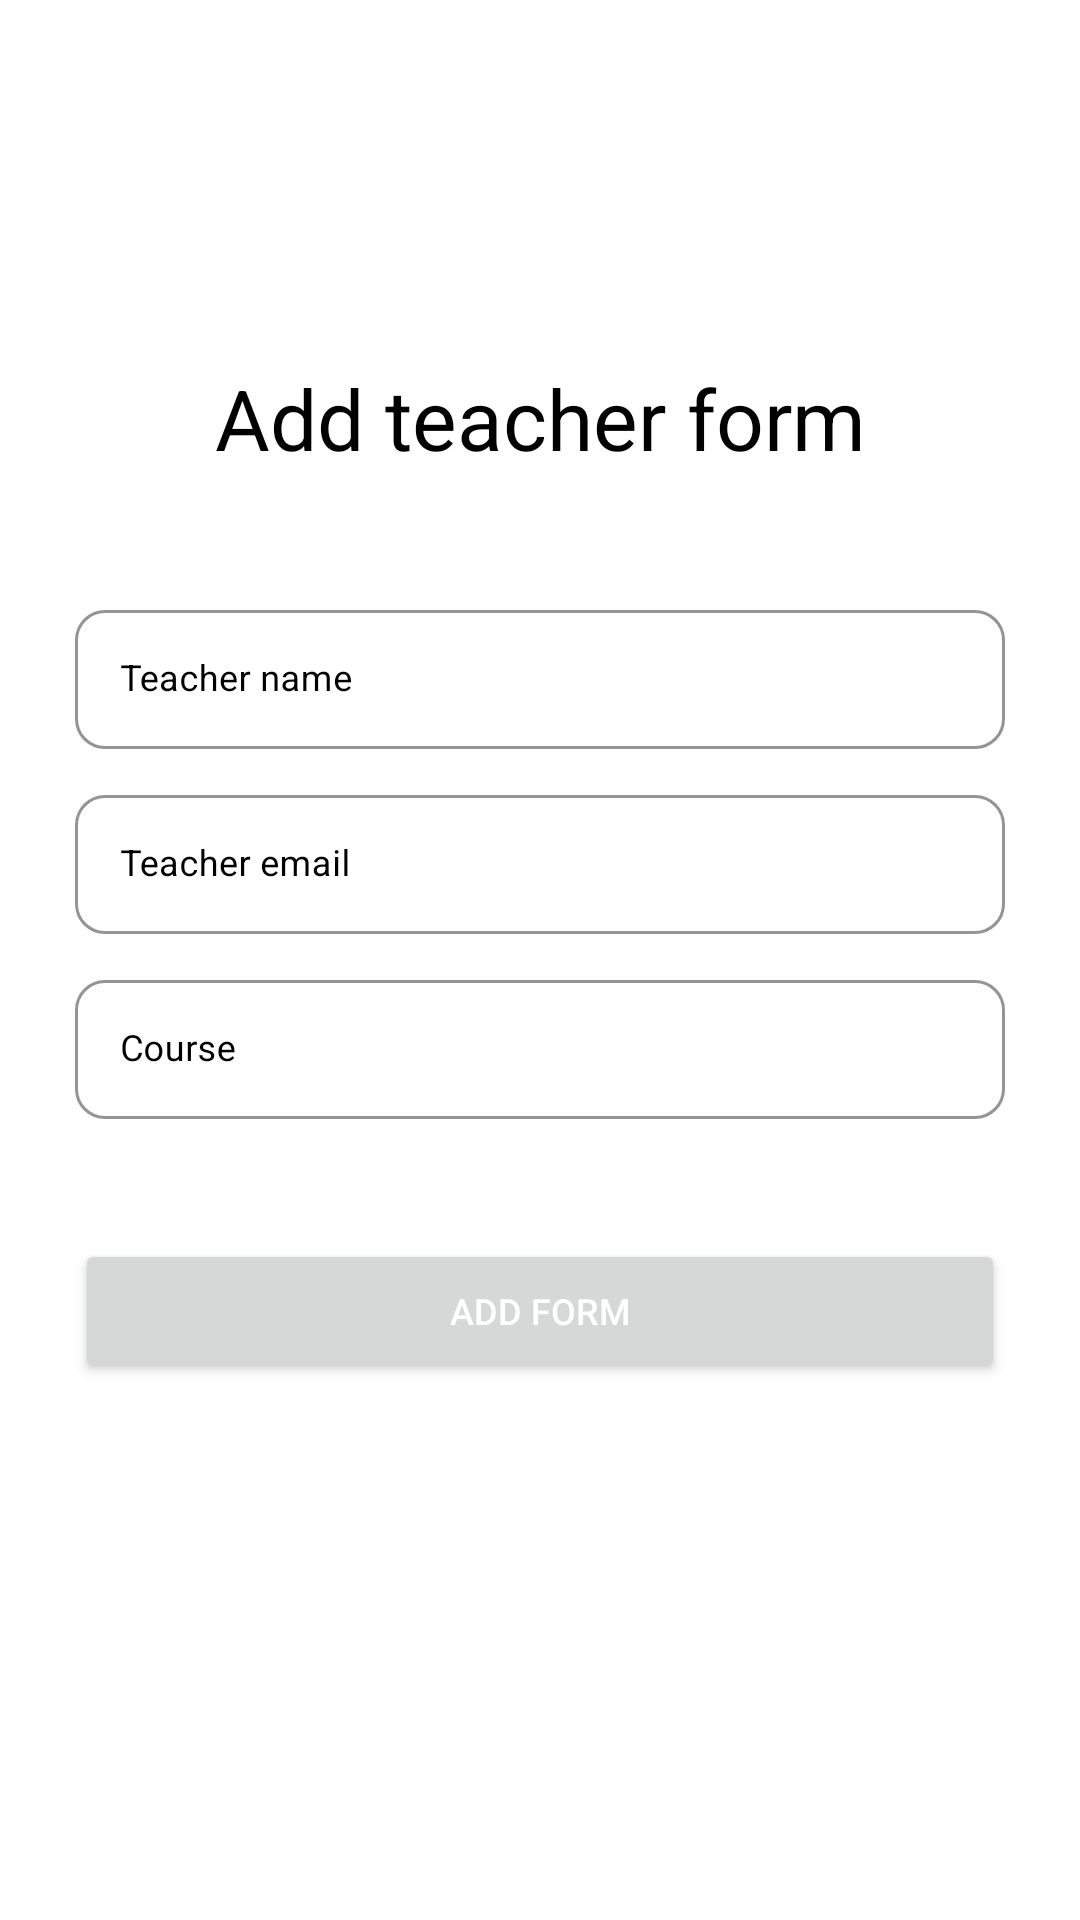

Android layout source for this screen:
<!-- AndroidManifest.xml: application theme Theme.GoogleForm -->
<!-- res/layout/fragment_add_teacher_form.xml -->
<?xml version="1.0" encoding="utf-8"?>
<androidx.constraintlayout.widget.ConstraintLayout
    xmlns:android="http://schemas.android.com/apk/res/android"
    xmlns:tools="http://schemas.android.com/tools"
    android:layout_width="match_parent"
    android:layout_height="match_parent"
    xmlns:app="http://schemas.android.com/apk/res-auto"
    android:paddingHorizontal="25dp"
    tools:context=".ui.AddTeacherFormFragment">

    <TextView
        android:id="@+id/tv_add_form"
        android:layout_width="wrap_content"
        android:layout_height="wrap_content"
        android:text="@string/add_form"
        android:textColor="@color/black"
        android:textSize="28sp"
        app:layout_constraintBottom_toBottomOf="parent"
        app:layout_constraintEnd_toEndOf="parent"
        app:layout_constraintStart_toStartOf="parent"
        app:layout_constraintTop_toTopOf="parent"
        app:layout_constraintVertical_bias="0.20" />

    <com.google.android.material.textfield.TextInputLayout
        android:id="@+id/lyt_name"
        style="@style/Widget.MaterialComponents.TextInputLayout.OutlinedBox"
        android:layout_width="0dp"
        android:layout_height="wrap_content"
        android:layout_marginTop="40dp"
        android:hint="@string/t_name"
        android:textColorHint="@color/black"
        android:theme="@style/EditTextThemeOverlay"
        app:boxCornerRadiusBottomEnd="10dp"
        app:boxCornerRadiusBottomStart="10dp"
        app:boxCornerRadiusTopEnd="10dp"
        app:boxCornerRadiusTopStart="10dp"
        app:boxStrokeColor="@color/black"
        app:hintTextColor="@color/black"
        app:layout_constraintTop_toBottomOf="@id/tv_add_form"
        app:layout_constraintStart_toStartOf="parent"
        app:layout_constraintEnd_toEndOf="parent"
        >

        <com.google.android.material.textfield.TextInputEditText
            android:id="@+id/edt_name"
            android:layout_width="match_parent"
            android:layout_height="wrap_content"
            android:imeOptions="actionNext"
            android:inputType="textEmailAddress"
            android:lines="1"
            android:padding="15dp"
            android:singleLine="true"
            android:textColor="@color/black"
            android:textColorHighlight="@color/black"
            android:textColorHint="@color/gray"
            android:textSize="12sp" />

    </com.google.android.material.textfield.TextInputLayout>

    <com.google.android.material.textfield.TextInputLayout
        android:id="@+id/lyt_email"
        style="@style/Widget.MaterialComponents.TextInputLayout.OutlinedBox"
        android:layout_width="0dp"
        android:layout_height="wrap_content"
        android:layout_marginTop="10dp"
        android:hint="@string/t_email"
        android:textColorHint="@color/black"
        android:theme="@style/EditTextThemeOverlay"
        app:boxCornerRadiusBottomEnd="10dp"
        app:boxCornerRadiusBottomStart="10dp"
        app:boxCornerRadiusTopEnd="10dp"
        app:boxCornerRadiusTopStart="10dp"
        app:boxStrokeColor="@color/black"
        app:hintTextColor="@color/black"
        app:layout_constraintTop_toBottomOf="@id/lyt_name"
        app:layout_constraintStart_toStartOf="parent"
        app:layout_constraintEnd_toEndOf="parent"
        >

        <com.google.android.material.textfield.TextInputEditText
            android:id="@+id/edt_email"
            android:layout_width="match_parent"
            android:layout_height="wrap_content"
            app:endIconMode="password_toggle"
            android:inputType="text"
            android:imeOptions="actionDone"
            android:lines="1"
            android:padding="15dp"
            android:singleLine="true"
            android:textColor="@color/black"
            android:textColorHighlight="@color/black"
            android:textColorHint="@color/gray"
            android:textSize="12sp" />
    </com.google.android.material.textfield.TextInputLayout>

    <com.google.android.material.textfield.TextInputLayout
        android:id="@+id/lyt_course"
        style="@style/Widget.MaterialComponents.TextInputLayout.OutlinedBox"
        android:layout_width="0dp"
        android:layout_height="wrap_content"
        android:layout_marginTop="10dp"
        android:hint="@string/t_course"
        android:textColorHint="@color/black"
        android:theme="@style/EditTextThemeOverlay"
        app:boxCornerRadiusBottomEnd="10dp"
        app:boxCornerRadiusBottomStart="10dp"
        app:boxCornerRadiusTopEnd="10dp"
        app:boxCornerRadiusTopStart="10dp"
        app:boxStrokeColor="@color/black"
        app:hintTextColor="@color/black"
        app:layout_constraintTop_toBottomOf="@id/lyt_email"
        app:layout_constraintStart_toStartOf="parent"
        app:layout_constraintEnd_toEndOf="parent"
        >

        <com.google.android.material.textfield.TextInputEditText
            android:id="@+id/edt_course"
            android:layout_width="match_parent"
            android:layout_height="wrap_content"
            android:inputType="text"
            android:imeOptions="actionDone"
            android:lines="1"
            android:padding="15dp"
            android:singleLine="true"
            android:textColor="@color/black"
            android:textColorHighlight="@color/black"
            android:textColorHint="@color/gray"
            android:textSize="12sp" />

    </com.google.android.material.textfield.TextInputLayout>

    <Button
        android:id="@+id/btn_add_form"
        android:layout_width="0dp"
        android:layout_height="wrap_content"
        android:layout_marginTop="40dp"
        android:gravity="center"
        android:padding="15dp"
        android:text="@string/add"
        android:textAllCaps="true"
        android:textColor="@color/white"
        android:textSize="12sp"
        app:layout_constraintTop_toBottomOf="@+id/lyt_course"
        app:layout_constraintStart_toStartOf="parent"
        app:layout_constraintEnd_toEndOf="parent"
        />

    <ProgressBar
        android:id="@+id/progress_bar"
        android:layout_width="wrap_content"
        android:layout_height="wrap_content"
        android:visibility="gone"
        app:layout_constraintTop_toTopOf="parent"
        app:layout_constraintBottom_toBottomOf="parent"
        app:layout_constraintStart_toStartOf="parent"
        app:layout_constraintEnd_toEndOf="parent"
        />

</androidx.constraintlayout.widget.ConstraintLayout>
<!-- resources referenced by this layout -->
<resources>
  <color name="black">#000</color>
  <color name="gray">#AAAAAA</color>
  <color name="white">#FFFFFFFF</color>
  <string name="add">Add form</string>
  <string name="add_form">Add teacher form</string>
  <string name="t_course">Course</string>
  <string name="t_email">Teacher email</string>
  <string name="t_name">Teacher name</string>
  <style name="EditTextThemeOverlay" parent="ThemeOverlay.AppCompat">
          <item name="colorAccent">@android:color/black</item>
          <item name="android:textSize">12sp</item>
          <item name="android:labelTextSize">10sp</item>
      </style>
  <style name="Theme.GoogleForm" parent="Theme.MaterialComponents.Light.NoActionBar">
          <item name="colorPrimary">@color/purple_500</item>
          <item name="colorPrimaryVariant">@color/purple_500</item>
          <item name="colorOnPrimary">@color/white</item>
          
          <item name="colorSecondary">@color/teal_200</item>
          <item name="colorSecondaryVariant">@color/teal_700</item>
          <item name="colorOnSecondary">@color/black</item>
          
          <item name="android:statusBarColor">?attr/colorPrimaryVariant</item>
          
      </style>
  <color name="purple_500">#F27350</color>
  <color name="teal_200">#FF03DAC5</color>
  <color name="teal_700">#FF018786</color>
</resources>
